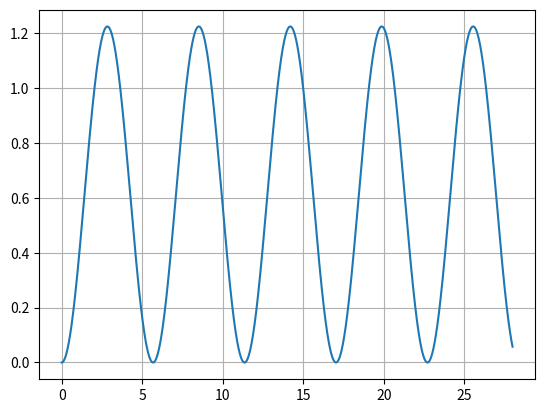

Recreate this plot in Python.
import math

from matplotlib import pyplot as plt


class SpringPendulum:
    def __init__(self, m, g, k):
        self.m = m
        self.g = g
        self.k = k
        self.omega = self.get_omega()

    def get_omega(self):
        return math.sqrt(self.g / self.k)

    def get_x_by_t(self, t: float) -> float:
        return self.m * self.g / self.k * (1 - math.cos(self.omega * t))

    def plot_x_versus_time(self) -> None:
        times = [time / 100 for time in range(2800)]
        values = [self.get_x_by_t(time) for time in times]
        plt.grid(True)
        plt.plot(times, values)
        plt.show()


spring_pendulum = SpringPendulum(0.5, 9.8, 8)
spring_pendulum.plot_x_versus_time()